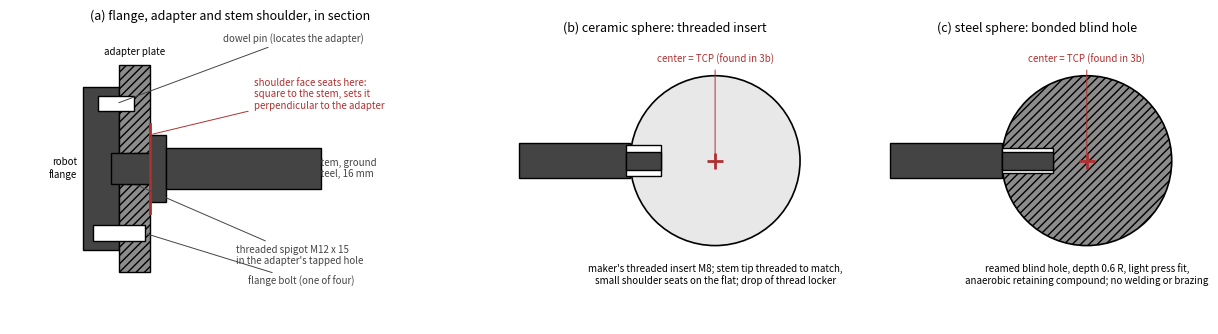

The matplotlib source for this figure: (Note: this script raises an exception after producing the figure.)
"""
fig_mounting_detail.png -- section through the suggested sphere mounting for
sphere A (76.2 mm diameter): robot flange, doweled adapter plate with a central
tapped hole, stem with a turned shoulder seated on the adapter face, and the
two sphere-end options (threaded insert of a ceramic sphere; bonded blind hole
in a steel sphere). Dimensions are the procedure's suggestions, named below.

    python3 docs/procedures/figures/make_fig_mounting_detail.py
"""
from __future__ import annotations

from pathlib import Path

import matplotlib
matplotlib.use("Agg")
import matplotlib.pyplot as plt
from matplotlib.patches import Circle, Polygon, Rectangle, Wedge

SPHERE_RADIUS_MM = 38.1
STEM_DIAMETER_MM = 16.0
STEM_LENGTH_MM = 130.0           # adapter face to sphere surface
SHOULDER_DIAMETER_MM = 26.0      # at least 1.5 x stem diameter
SHOULDER_THICKNESS_MM = 6.0
SPIGOT_THREAD = "M12 x 15"
SPIGOT_LENGTH_MM = 15.0
SPIGOT_DIAMETER_MM = 12.0
ADAPTER_THICKNESS_MM = 12.0
ADAPTER_DIAMETER_MM = 80.0
FLANGE_THICKNESS_MM = 14.0
FLANGE_DIAMETER_MM = 63.0
DOWEL_DIAMETER_MM = 6.0
DOWEL_OFFSET_MM = 25.0           # on the 50 mm bolt circle
INSERT_THREAD = "M8"
INSERT_DEPTH_MM = 14.0
BLIND_HOLE_FRACTION = 0.6        # depth of the bonded hole as a fraction of R
TIP_DIAMETER_MM = 8.0
OUTPUT_DPI = 200
FIGURE_SIZE_IN = (12.5, 4.8)
STEEL = "#8c8c8c"
DARK = "#444444"
CERAMIC = "#e8e8e8"
HATCH = "////"
ACCENT = "#b03030"
BLUE = "#1f5fa8"


def draw_joint(ax):
    """Flange, adapter and stem shoulder, in section (axis horizontal)."""
    x0 = 0.0
    ax.add_patch(Rectangle((x0 - FLANGE_THICKNESS_MM, -FLANGE_DIAMETER_MM / 2), FLANGE_THICKNESS_MM, FLANGE_DIAMETER_MM,
                           facecolor=DARK, edgecolor="black"))
    ax.add_patch(Rectangle((x0, -ADAPTER_DIAMETER_MM / 2), ADAPTER_THICKNESS_MM, ADAPTER_DIAMETER_MM, facecolor=STEEL,
                           edgecolor="black", hatch=HATCH))
    # Dowel pin crossing the flange/adapter joint, off-axis.
    ax.add_patch(Rectangle((x0 - 8, DOWEL_OFFSET_MM - DOWEL_DIAMETER_MM / 2), 14, DOWEL_DIAMETER_MM, facecolor="white",
                           edgecolor="black"))
    ax.annotate("dowel pin (locates the adapter)", (x0 - 1, DOWEL_OFFSET_MM), (x0 + 40, DOWEL_OFFSET_MM + 24),
                fontsize=7, color=DARK, arrowprops=dict(arrowstyle="-", color=DARK, lw=0.7))
    # Bolt (schematic) on the other side.
    ax.add_patch(Rectangle((x0 - 10, -DOWEL_OFFSET_MM - 3), 20, 6, facecolor="white", edgecolor="black"))
    ax.annotate("flange bolt (one of four)", (x0 + 10, -DOWEL_OFFSET_MM), (x0 + 50, -DOWEL_OFFSET_MM - 20),
                fontsize=7, color=DARK, arrowprops=dict(arrowstyle="-", color=DARK, lw=0.7))
    # Tapped hole through the adapter with the spigot in it.
    ax.add_patch(Rectangle((x0, -SPIGOT_DIAMETER_MM / 2), ADAPTER_THICKNESS_MM, SPIGOT_DIAMETER_MM, facecolor="white",
                           edgecolor="black", ls="--"))
    spigot_x0 = x0 + ADAPTER_THICKNESS_MM - SPIGOT_LENGTH_MM
    ax.add_patch(Rectangle((spigot_x0, -SPIGOT_DIAMETER_MM / 2), SPIGOT_LENGTH_MM, SPIGOT_DIAMETER_MM, facecolor=DARK,
                           edgecolor="black"))
    # Shoulder seated on the adapter's outer face.
    shoulder_x0 = x0 + ADAPTER_THICKNESS_MM
    ax.add_patch(Rectangle((shoulder_x0, -SHOULDER_DIAMETER_MM / 2), SHOULDER_THICKNESS_MM, SHOULDER_DIAMETER_MM,
                           facecolor=DARK, edgecolor="black"))
    stem_x0 = shoulder_x0 + SHOULDER_THICKNESS_MM
    ax.add_patch(Rectangle((stem_x0, -STEM_DIAMETER_MM / 2), 60, STEM_DIAMETER_MM, facecolor=DARK, edgecolor="black"))
    ax.plot([shoulder_x0, shoulder_x0], [-SHOULDER_DIAMETER_MM / 2 - 4, SHOULDER_DIAMETER_MM / 2 + 4], color=ACCENT, lw=2)
    ax.annotate("shoulder face seats here:\nsquare to the stem, sets it\nperpendicular to the adapter",
                (shoulder_x0, SHOULDER_DIAMETER_MM / 2), (shoulder_x0 + 40, SHOULDER_DIAMETER_MM / 2 + 10),
                fontsize=7, color=ACCENT, arrowprops=dict(arrowstyle="-", color=ACCENT, lw=0.7))
    ax.annotate(f"threaded spigot {SPIGOT_THREAD}\nin the adapter's tapped hole", (x0 + ADAPTER_THICKNESS_MM / 2, -SPIGOT_DIAMETER_MM / 2),
                (x0 + 45, -SHOULDER_DIAMETER_MM / 2 - 24), fontsize=7, color=DARK,
                arrowprops=dict(arrowstyle="-", color=DARK, lw=0.7))
    ax.text(stem_x0 + 58, 0.0, f"stem, ground\nsteel, {STEM_DIAMETER_MM:.0f} mm", fontsize=7, ha="left", va="center", color=DARK)
    ax.text(x0 - FLANGE_THICKNESS_MM - 2, 0.0, "robot\nflange", fontsize=7, ha="right", va="center")
    ax.text(x0 + ADAPTER_THICKNESS_MM / 2, ADAPTER_DIAMETER_MM / 2 + 4, "adapter plate", fontsize=7, ha="center")
    ax.set_xlim(x0 - FLANGE_THICKNESS_MM - 28, stem_x0 + 110)
    ax.set_ylim(-ADAPTER_DIAMETER_MM / 2 - 20, ADAPTER_DIAMETER_MM / 2 + 14)
    ax.set_aspect("equal")
    ax.axis("off")
    ax.set_title("(a) flange, adapter and stem shoulder, in section", fontsize=9)


def draw_sphere_end(ax, ceramic: bool):
    """The stem tip in the sphere: threaded insert (ceramic) or bonded blind hole (steel)."""
    cx = 0.0
    face = CERAMIC if ceramic else STEEL
    ax.add_patch(Circle((cx, 0.0), SPHERE_RADIUS_MM, facecolor=face, edgecolor="black", lw=1.2, hatch=None if ceramic else HATCH))
    # Stem comes from the left.
    stem_x1 = cx - SPHERE_RADIUS_MM
    ax.add_patch(Rectangle((stem_x1 - 50, -STEM_DIAMETER_MM / 2), 50, STEM_DIAMETER_MM, facecolor=DARK, edgecolor="black"))
    if ceramic:
        # A flat spot with a bonded insert; the stem's tip threads into it.
        ax.add_patch(Rectangle((stem_x1 - 2, -7), INSERT_DEPTH_MM + 2, 14, facecolor="white", edgecolor="black"))
        ax.add_patch(Rectangle((stem_x1 - 2, -TIP_DIAMETER_MM / 2), INSERT_DEPTH_MM + 2, TIP_DIAMETER_MM, facecolor=DARK,
                               edgecolor="black"))
        ax.text(cx, -SPHERE_RADIUS_MM - 8, f"maker's threaded insert {INSERT_THREAD}; stem tip threaded to match,\n"
                "small shoulder seats on the flat; drop of thread locker", fontsize=7, ha="center", va="top")
        title = "(b) ceramic sphere: threaded insert"
    else:
        depth = BLIND_HOLE_FRACTION * SPHERE_RADIUS_MM
        ax.add_patch(Rectangle((stem_x1, -TIP_DIAMETER_MM / 2 - 1.5), depth, TIP_DIAMETER_MM + 3, facecolor="white",
                               edgecolor="black"))
        ax.add_patch(Rectangle((stem_x1, -TIP_DIAMETER_MM / 2), depth, TIP_DIAMETER_MM, facecolor=DARK, edgecolor="black"))
        ax.text(cx, -SPHERE_RADIUS_MM - 8, f"reamed blind hole, depth {BLIND_HOLE_FRACTION:.1f} R, light press fit,\n"
                "anaerobic retaining compound; no welding or brazing", fontsize=7, ha="center", va="top")
        title = "(c) steel sphere: bonded blind hole"
    ax.plot([cx], [0.0], marker="+", color=ACCENT, markersize=12, mew=2)
    ax.annotate("center = TCP (found in 3b)", (cx, 0.0), (cx, SPHERE_RADIUS_MM + 6), fontsize=7, color=ACCENT,
                ha="center", arrowprops=dict(arrowstyle="-", color=ACCENT, lw=0.7))
    ax.set_xlim(stem_x1 - 55, cx + SPHERE_RADIUS_MM + 10)
    ax.set_ylim(-SPHERE_RADIUS_MM - 30, SPHERE_RADIUS_MM + 16)
    ax.set_aspect("equal")
    ax.axis("off")
    ax.set_title(title, fontsize=9)


def main() -> None:
    fig, axes = plt.subplots(1, 3, figsize=FIGURE_SIZE_IN, dpi=OUTPUT_DPI, gridspec_kw={"width_ratios": [1.4, 1, 1]})
    draw_joint(axes[0])
    draw_sphere_end(axes[1], ceramic=True)
    draw_sphere_end(axes[2], ceramic=False)
    fig.tight_layout()
    out = Path(__file__).with_name("fig_mounting_detail.png")
    fig.savefig(out, facecolor="white")
    print(f"wrote {out}")


if __name__ == "__main__":
    main()
